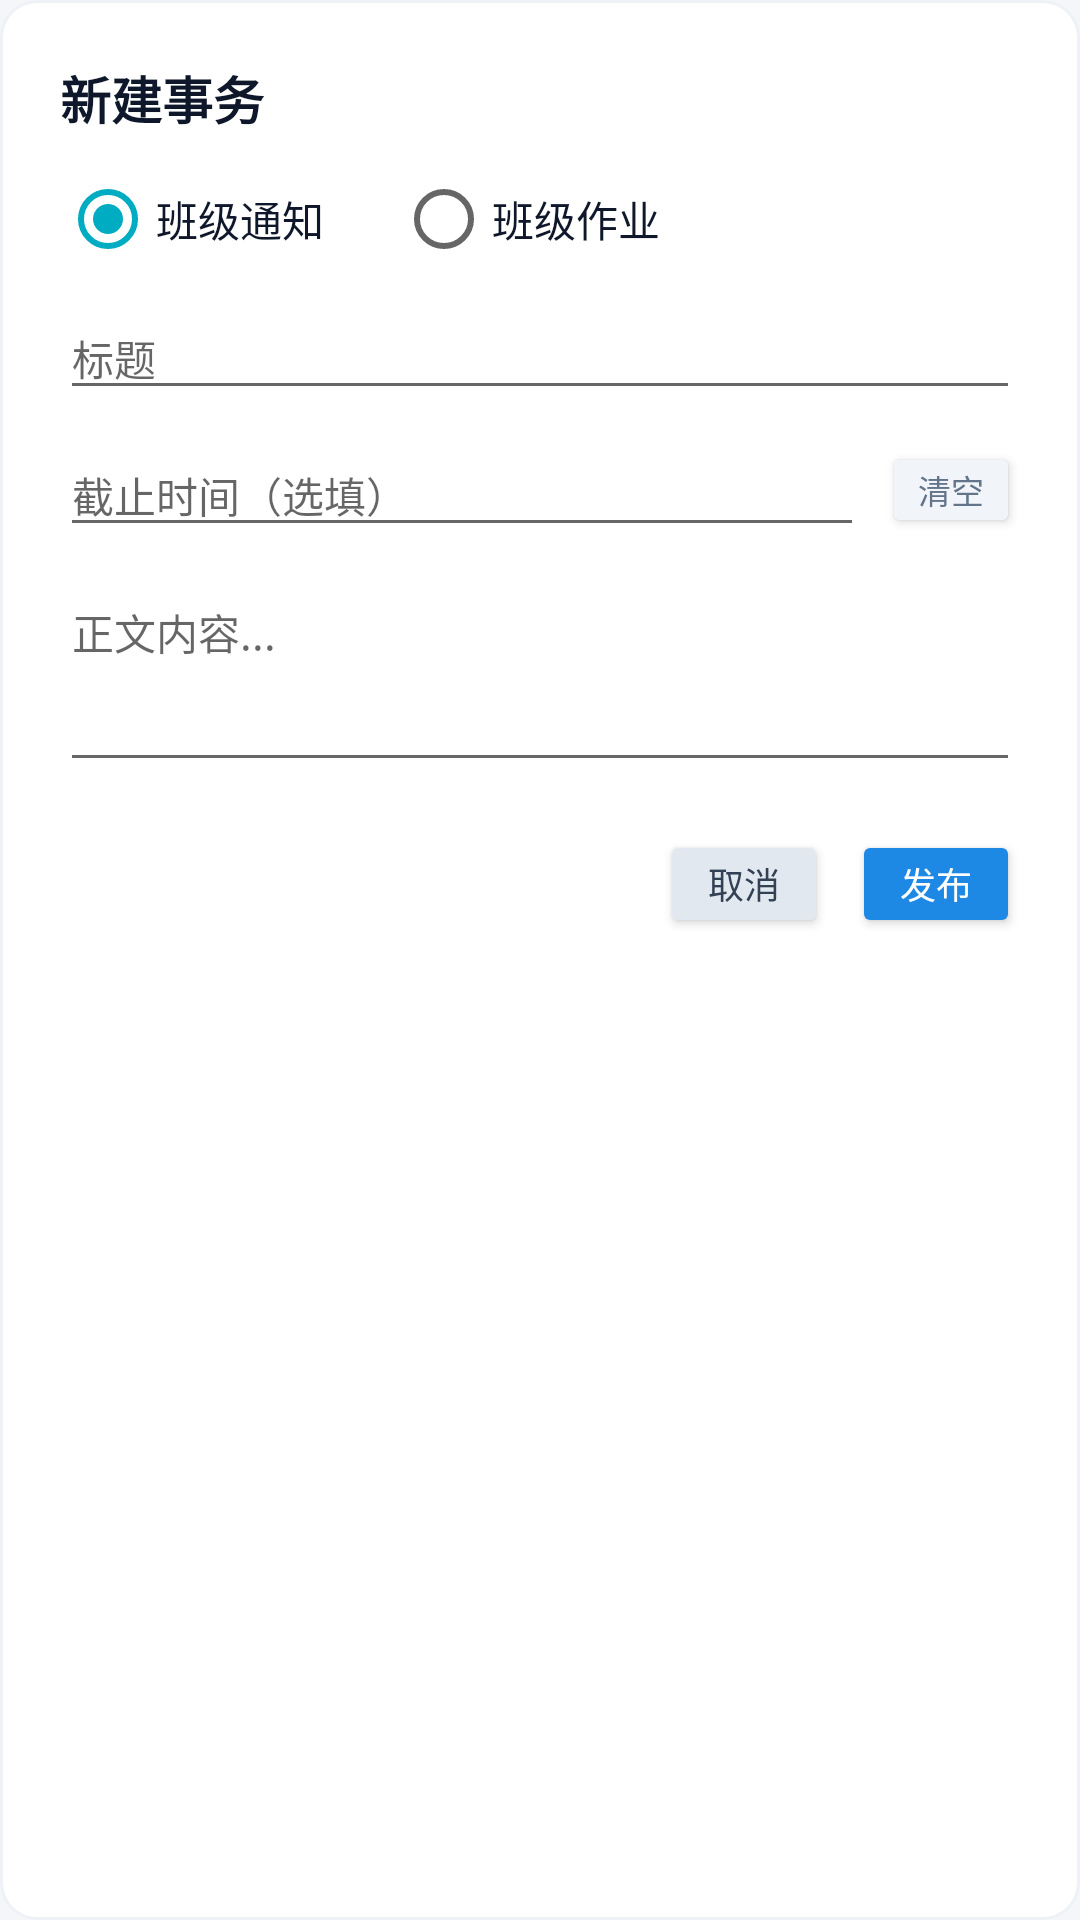

Reconstruct the res/layout file that produces this screen, plus the resources it refers to.
<!-- AndroidManifest.xml: application theme Theme.CampusChat -->
<!-- res/layout/dialog_publish_affair.xml -->
<?xml version="1.0" encoding="utf-8"?>
<LinearLayout
    xmlns:android="http://schemas.android.com/apk/res/android"
    xmlns:tools="http://schemas.android.com/tools"
    android:layout_width="match_parent"
    android:layout_height="wrap_content"
    android:orientation="vertical"
    android:padding="20dp"
    android:background="@drawable/bg_card_surface">

    <TextView
        android:id="@+id/tvDialogAffairTitle"
        android:layout_width="wrap_content"
        android:layout_height="wrap_content"
        android:text="新建事务"
        android:textColor="#0F172A"
        android:textSize="17sp"
        android:textStyle="bold" />

    <RadioGroup
        android:id="@+id/rgAffairType"
        android:layout_width="match_parent"
        android:layout_height="wrap_content"
        android:layout_marginTop="12dp"
        android:orientation="horizontal">

        <RadioButton
            android:id="@+id/rbTypeNotice"
            android:layout_width="wrap_content"
            android:layout_height="wrap_content"
            android:checked="true"
            android:text="班级通知"
            android:textColor="#0F172A"
            android:textSize="14sp" />

        <RadioButton
            android:id="@+id/rbTypeHomework"
            android:layout_width="wrap_content"
            android:layout_height="wrap_content"
            android:layout_marginStart="24dp"
            android:text="班级作业"
            android:textColor="#0F172A"
            android:textSize="14sp" />
    </RadioGroup>

    <EditText
        android:id="@+id/etAffairTitle"
        android:layout_width="match_parent"
        android:layout_height="wrap_content"
        android:layout_marginTop="10dp"
        android:hint="标题"
        android:textSize="14sp" />

    <LinearLayout
        android:layout_width="match_parent"
        android:layout_height="wrap_content"
        android:layout_marginTop="8dp"
        android:gravity="center_vertical"
        android:orientation="horizontal">

        <EditText
            android:id="@+id/etAffairDeadline"
            android:layout_width="0dp"
            android:layout_height="wrap_content"
            android:layout_weight="1"
            android:clickable="true"
            android:cursorVisible="false"
            android:focusable="false"
            android:hint="截止时间（选填）"
            android:textSize="14sp" />

        <Button
            android:id="@+id/btnClearDeadline"
            android:layout_width="wrap_content"
            android:layout_height="32dp"
            android:layout_marginStart="6dp"
            android:minWidth="0dp"
            android:minHeight="0dp"
            android:insetTop="0dp"
            android:insetBottom="0dp"
            android:paddingStart="12dp"
            android:paddingTop="0dp"
            android:paddingEnd="12dp"
            android:paddingBottom="0dp"
            android:gravity="center"
            android:backgroundTint="#F1F5F9"
            android:text="清空"
            android:textColor="#64748B"
            android:textSize="11sp"
            tools:ignore="TouchTargetSizeCheck" />
    </LinearLayout>

    <EditText
        android:id="@+id/etAffairContent"
        android:layout_width="match_parent"
        android:layout_height="wrap_content"
        android:layout_marginTop="8dp"
        android:gravity="top|start"
        android:hint="正文内容..."
        android:minLines="3"
        android:textSize="14sp" />

    <LinearLayout
        android:layout_width="match_parent"
        android:layout_height="wrap_content"
        android:layout_marginTop="16dp"
        android:gravity="end"
        android:orientation="horizontal">

        <Button
            android:id="@+id/btnCancelAffair"
            android:layout_width="wrap_content"
            android:layout_height="36dp"
            android:layout_marginEnd="8dp"
            android:minWidth="0dp"
            android:minHeight="0dp"
            android:insetTop="0dp"
            android:insetBottom="0dp"
            android:paddingStart="16dp"
            android:paddingTop="0dp"
            android:paddingEnd="16dp"
            android:paddingBottom="0dp"
            android:gravity="center"
            android:backgroundTint="#E2E8F0"
            android:text="取消"
            android:textColor="#334155"
            android:textSize="12sp"
            tools:ignore="TouchTargetSizeCheck" />

        <Button
            android:id="@+id/btnSubmitAffair"
            android:layout_width="wrap_content"
            android:layout_height="36dp"
            android:minWidth="0dp"
            android:minHeight="0dp"
            android:insetTop="0dp"
            android:insetBottom="0dp"
            android:paddingStart="16dp"
            android:paddingTop="0dp"
            android:paddingEnd="16dp"
            android:paddingBottom="0dp"
            android:gravity="center"
            android:backgroundTint="#1E88E5"
            android:text="发布"
            android:textColor="#FFFFFF"
            android:textSize="12sp"
            tools:ignore="TouchTargetSizeCheck" />
    </LinearLayout>

</LinearLayout>
<!-- resources referenced by this layout -->
<resources>
  <!-- drawable bg_card_surface (drawable) -->
  <?xml version="1.0" encoding="utf-8"?>
  <shape xmlns:android="http://schemas.android.com/apk/res/android"
      android:shape="rectangle">
      <solid android:color="#FFFFFF" />
      <stroke android:width="1dp" android:color="#EEF2F6" />
      <corners android:radius="12dp" />
  </shape>
  <style name="Theme.CampusChat" parent="Theme.AppCompat.Light.NoActionBar">
          
          <item name="colorPrimary">@color/brand_primary</item>
          <item name="colorPrimaryDark">@color/brand_primary_dark</item>
          <item name="colorAccent">@color/brand_accent</item>
  
          
          <item name="android:windowBackground">@color/app_background</item>
  
          
          <item name="android:statusBarColor">@color/white</item>
  
          
          <item name="android:windowLightStatusBar">true</item>
      </style>
  <color name="brand_primary">#1E88E5</color>
  <color name="brand_primary_dark">#1565C0</color>
  <color name="brand_accent">#00ACC1</color>
  <color name="app_background">#F4F6F9</color>
  <color name="white">#FFFFFFFF</color>
</resources>
